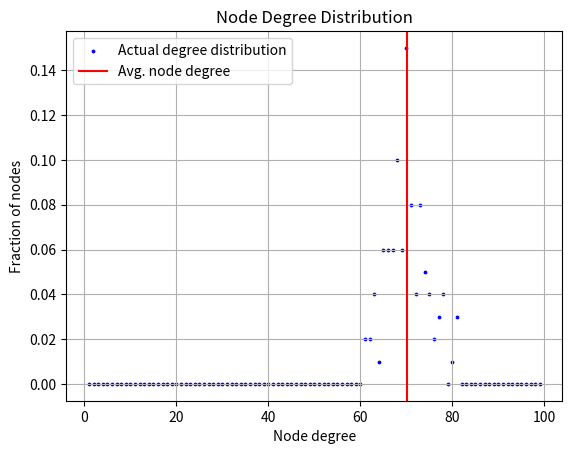

Write the Python code that produced this figure.
import matplotlib.pyplot as plt
import random

class UndirectedGraph:
    def __init__(self, n=None):
        self.n = n
        self.adj_list = {}
        if n:
            for i in range(1, n+1):
                self.adj_list[i] = []

    def addNode(self, node):
        if (type(node)!=int) or (node<=0):
            raise Exception("Invalid node addition: only a positive integer is allowed")
        if self.n and node > self.n:
            raise Exception("Node index cannot exceed number of nodes")
        if node not in self.adj_list:
            self.adj_list[node] = []
    
    def addEdge(self, a, b):
        self.addNode(a)
        self.addNode(b)
        self.adj_list[a].append(b)
        self.adj_list[b].append(a)

    def __add__(self, other):
        if type(other) == tuple:
            self.addEdge(*other)
            return self
        elif type(other) == int:
            self.addNode(other)
            return self

    def __str__(self):
        edges = 0
        for node in self.adj_list:
            edges += len(self.adj_list[node])
        edges = edges // 2
        res = "Graph with {} nodes and {} edges. Neighbours of the nodes are belows:".format(len(self.adj_list), edges)
        for node in self.adj_list:
            res += "\nNode {}: {{{}}}".format(node, ", ".join(str(x) for x in self.adj_list[node]))
        return res

    def plotDegDist(self):
        total=len(self.adj_list)
        degree_count = {}
        Maxdegree=total-1
        
        for i in range(1,Maxdegree+1):
            degree_count[i] = 0
        
        for node in self.adj_list:
            degree = len(self.adj_list[node])
            if degree in degree_count:
                degree_count[degree] += 1
            else:
                degree_count[degree] = 1
        # print(degree_count)
        # print("total =",total)
        avgVal=0
        for x in degree_count:
            avgVal += x*degree_count[x]/total

        plt.scatter(degree_count.keys(), [x/total for x in degree_count.values()],color='b',label='Actual degree distribution',s=3)
        plt.axvline(x=avgVal,color='r',label='Avg. node degree')
        plt.title('Node Degree Distribution')
        plt.xlabel('Node degree')
        plt.ylabel('Fraction of nodes')
        plt.grid()
        # plt.legend(bbox_to_anchor=(0.5, 1.075), loc='lower center', borderaxespad=0,ncol=2)     # use or not use?
        plt.legend()
        plt.show()

class ERRandomGraph(UndirectedGraph):
    def sample(self, p):
        for i in range(1, self.n+1):
            for j in range(i+1, self.n+1):
                if random.random() < p:
                    self.addEdge(i, j)

g = ERRandomGraph(100)
g.sample(0.7)
g.plotDegDist()